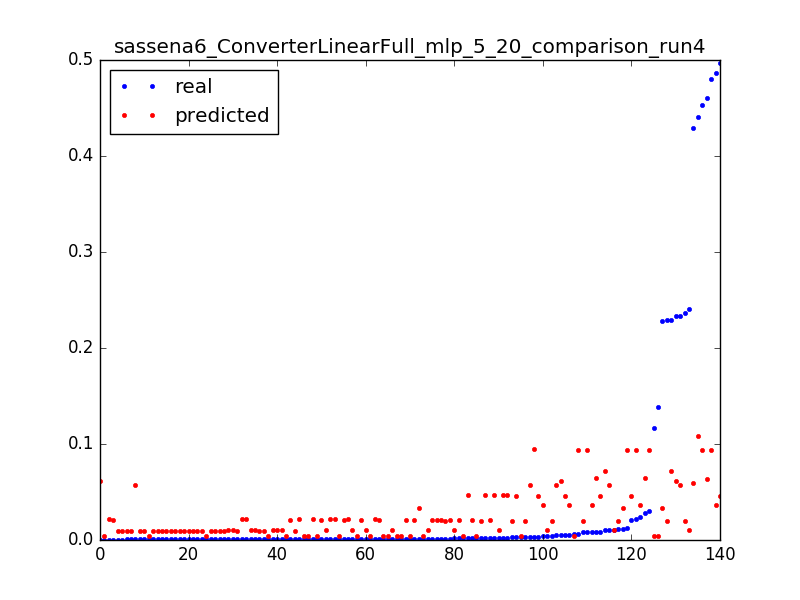

Source data for this figure (header and first rows):
0.22805292212475248, 0.0336760503048, 0.0031847133757961785
0.01176, 0.03364, 0.006369
0.001193, 0.03361, 0.009554
1.3112518521432411e-05, 0.06188, 0.003185
0.2333, 0.06183, 0.006369
0.004773, 0.06179, 0.009554
1.3112518521432411e-05, 0.004603, 0.003185
0.1162, 0.004572, 0.006369
0.1387, 0.004541, 0.009554
0.005901, 0.004511, 0.01274
0.003042, 0.00448, 0.01592
0.001914, 0.004449, 0.01911
0.001639, 0.004418, 0.02229
0.00118, 0.004387, 0.02548
0.001049, 0.004357, 0.02866
0.001115, 0.004326, 0.03185
0.0009834, 0.004295, 0.03503
0.0008654, 0.004264, 0.03822
0.001075, 0.004233, 0.0414
0.0005901, 0.004202, 0.04459
0.001206, 0.004172, 0.04777
0.0007868, 0.004141, 0.05096
0.0006425, 0.00411, 0.05414
0.001088, 0.004079, 0.05732
0.0007999, 0.004048, 0.06051
0.0007081, 0.004018, 0.06369
0.0009179, 0.003987, 0.06688
0.0007605, 0.003956, 0.07006
0.0007868, 0.003925, 0.07325
0.2368, 0.01986, 0.003185
0.01111, 0.01998, 0.006369
0.004393, 0.0201, 0.009554
0.002623, 0.02023, 0.01274
0.002072, 0.02035, 0.01592
0.001757, 0.02048, 0.01911
0.001613, 0.0206, 0.02229
0.001403, 0.02073, 0.02548
0.001272, 0.02085, 0.02866
0.001272, 0.02097, 0.03185
0.0004196, 0.0211, 0.03503
0.4294, 0.05978, 0.003185
0.441, 0.1079, 0.003185
0.4866, 0.03658, 0.003185
0.024, 0.03658, 0.006369
0.008222, 0.03658, 0.009554
0.005219, 0.03658, 0.01274
0.003776, 0.03658, 0.01592
0.4601, 0.06395, 0.003185
0.02856, 0.06406, 0.006369
0.008392, 0.06418, 0.009554
0.2333, 0.05769, 0.003185
0.01049, 0.05767, 0.006369
0.004734, 0.05765, 0.009554
0.00316, 0.05763, 0.01274
0.0005507, 0.0576, 0.01592
0.229, 0.07189, 0.003185
0.01036, 0.07186, 0.006369
0.2404, 0.01032, 0.003185
0.01091, 0.01029, 0.006369
0.003934, 0.01027, 0.009554
0.002229, 0.01024, 0.01274
... 80 more rows
